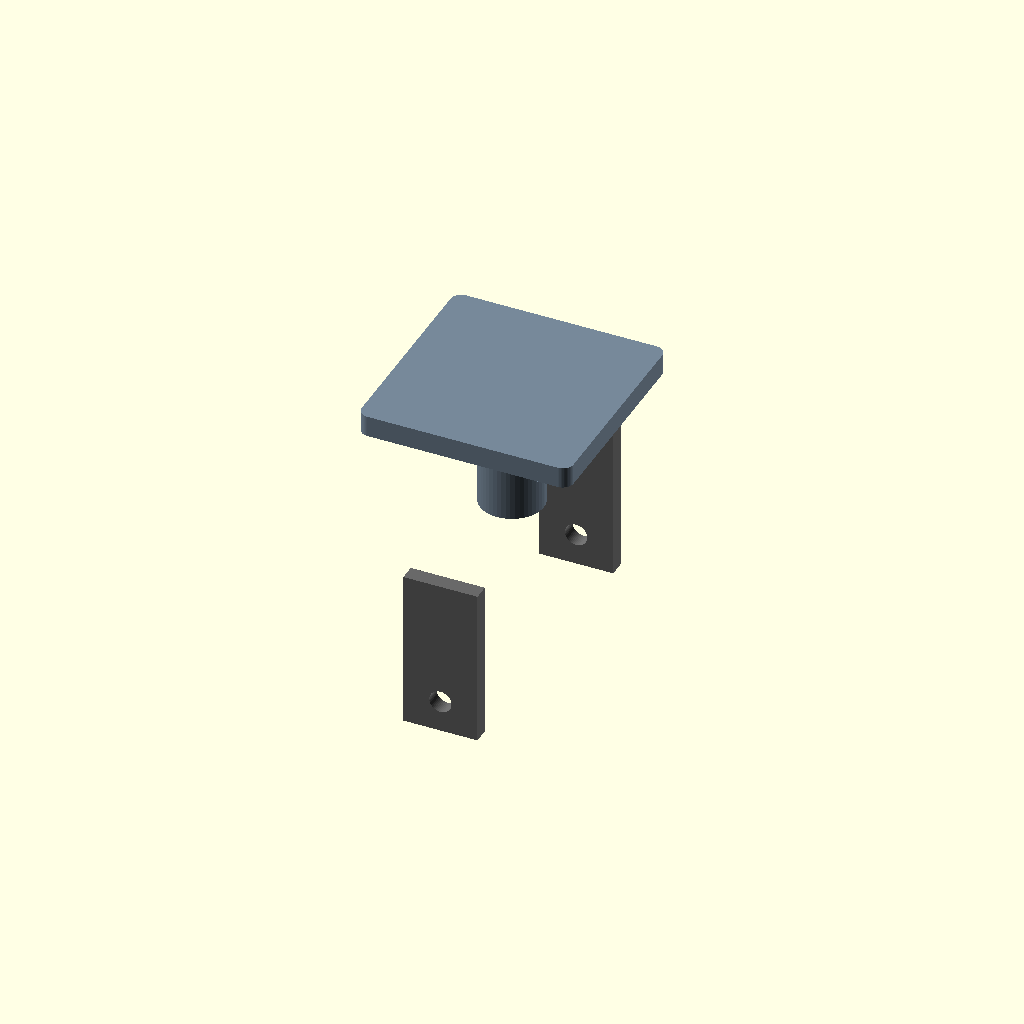
Cell 1: rendered with the file's own defaults.
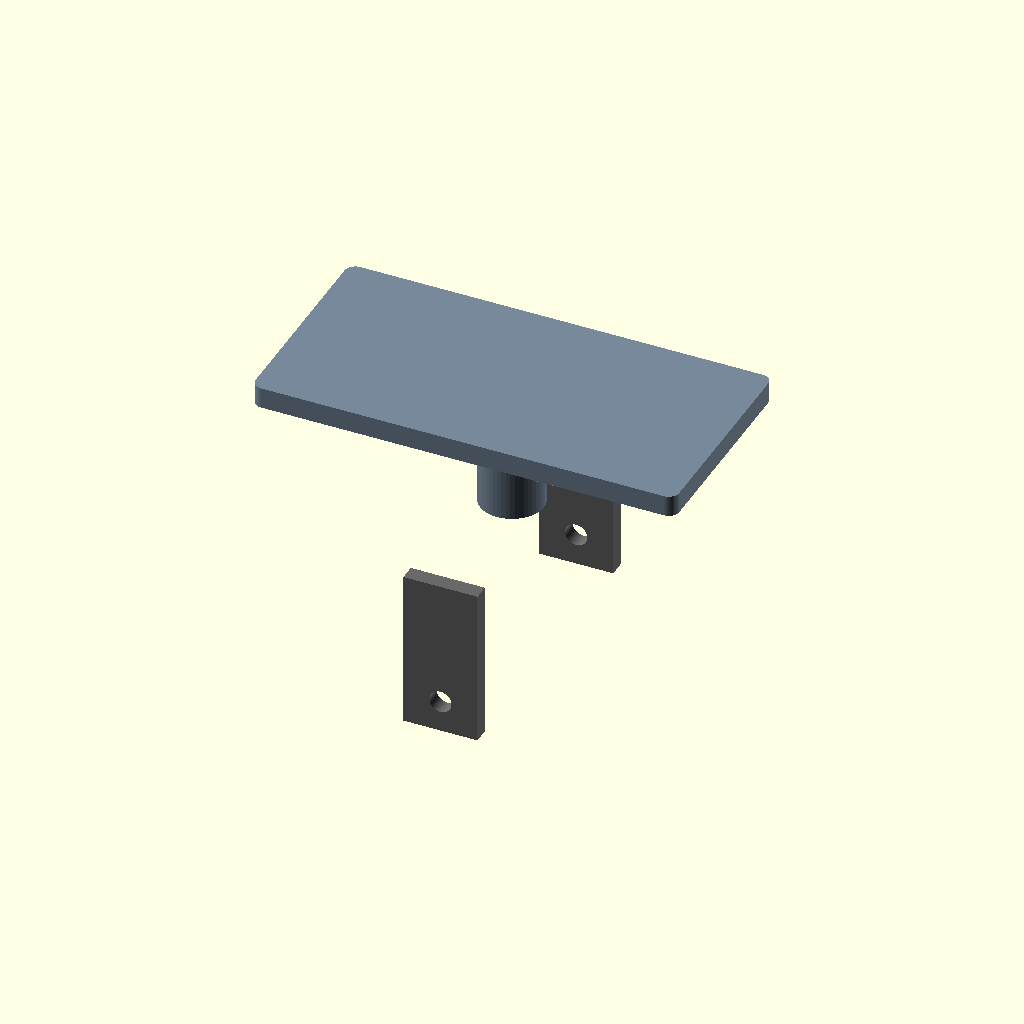
Cell 2: deck_w = 80 (everything else at default).
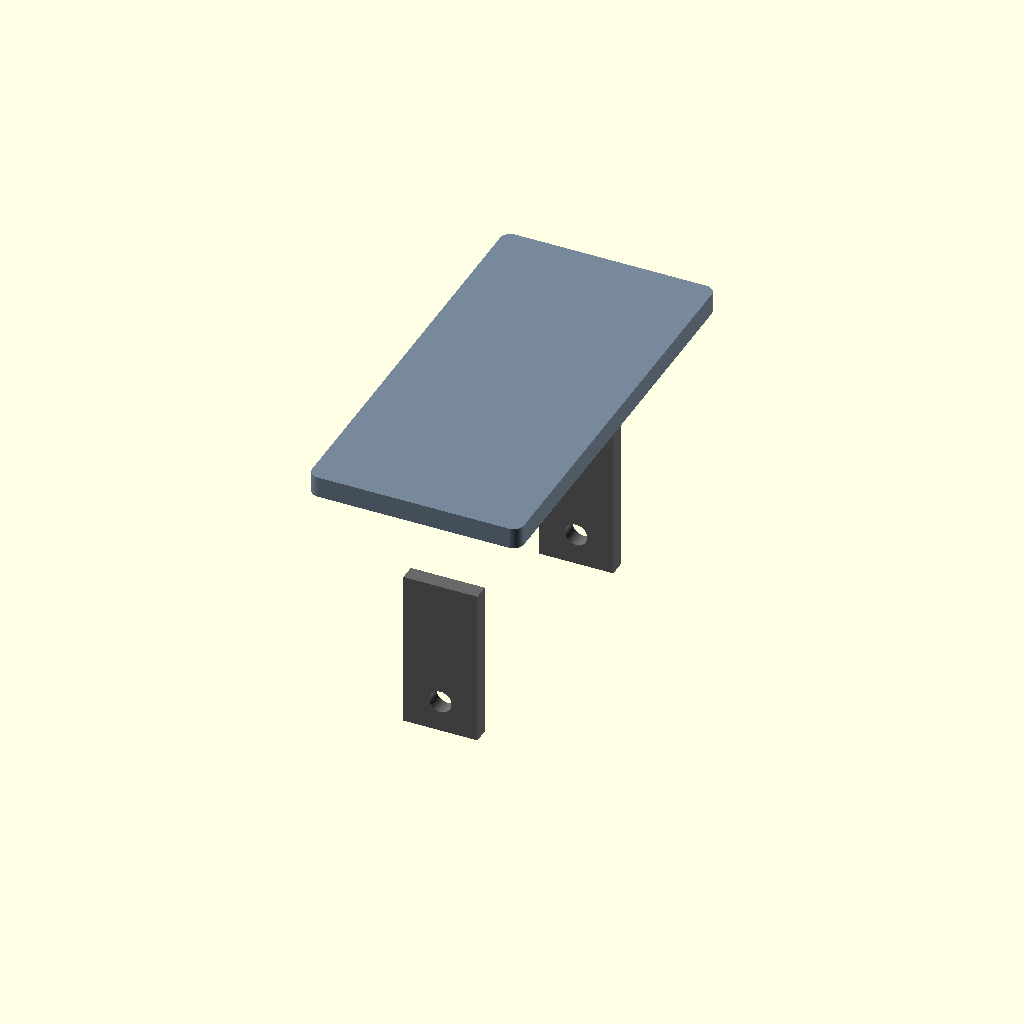
Cell 3: the same model with deck_l = 80.
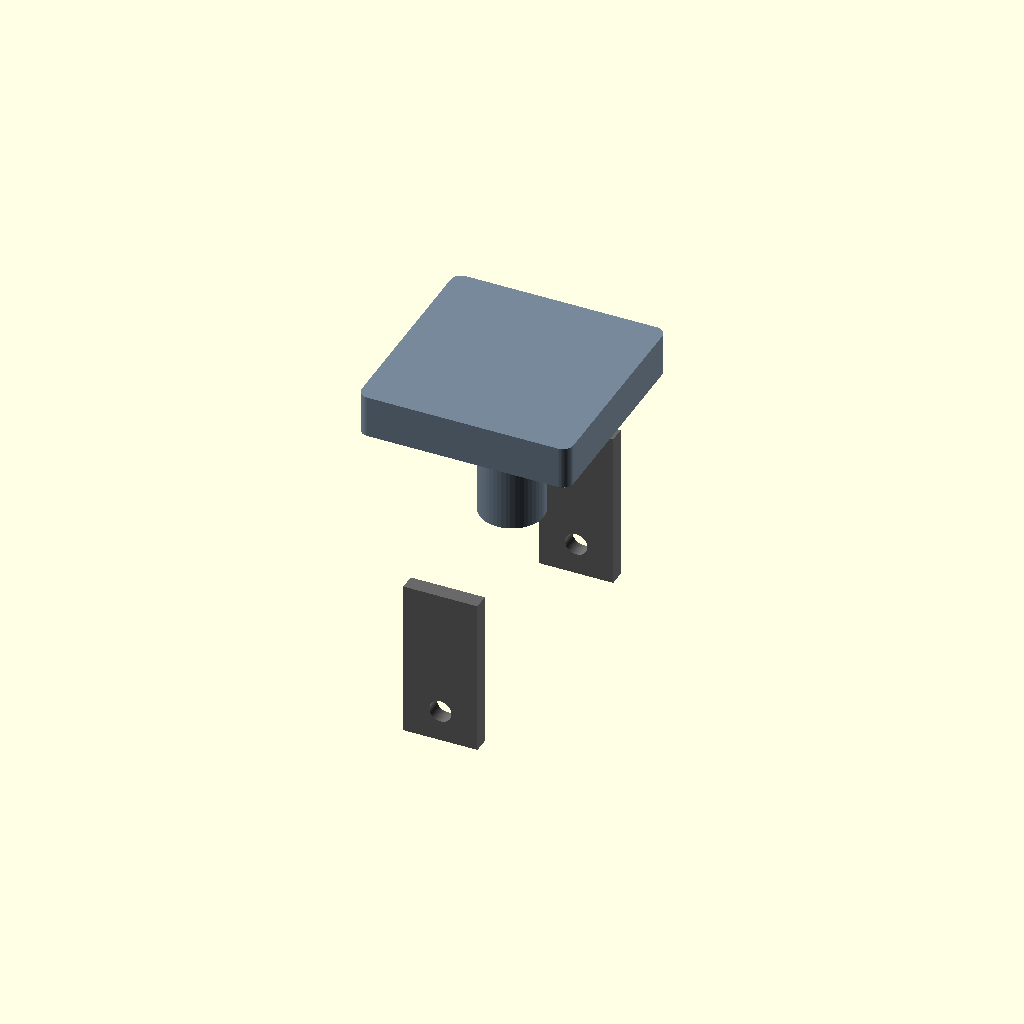
Cell 4 — deck_h set to 8, the other parameters unchanged.
One fixed orthographic camera (rotation 55°, 0°, 25°; colour scheme Cornfield) for every cell.
OpenSCAD source file cad/base/caster_wheel_bracket.scad:
// ============================================================
// Caster Wheel Bracket — 50 mm swivel caster for robot base
// ============================================================
// Bolts to the underside of the base deck.
// Accepts a standard 50 mm swivel caster ball-wheel insert.
// Swivel axle: 5 mm diameter bolt through bracket pivot.
// ============================================================

deck_w      = 40;   // mm — bracket footprint width
deck_l      = 40;   // mm — bracket footprint depth
deck_h      =  4;   // mm — mounting plate thickness
bolt_d      =  4.5; // mm — M4 clearance for deck bolts
bolt_sep_x  = 30;   // mm — bolt pattern X spacing
bolt_sep_y  = 30;   // mm — bolt pattern Y spacing

swivel_h    = 18;   // mm — height of swivel post from plate
swivel_od   = 12;   // mm — swivel post outer diameter
axle_d      =  5.2; // mm — axle bolt clearance
caster_d    = 50;   // mm — caster wheel diameter (reference)
fork_w      = 14;   // mm — fork width (wheel gap + 2 mm each side)
fork_h      = 30;   // mm — fork arm length
fork_t      =  3;   // mm — fork wall thickness
wheel_axle_d =  4.2;// mm — wheel axle bolt

corner_r    = 2.0;
wall        = 3.0;
$fn = 48;

// ============================================================
module mounting_plate() {
    difference() {
        // Rounded plate
        minkowski() {
            cube([deck_w - 2*corner_r,
                  deck_l - 2*corner_r,
                  deck_h - corner_r/2], center = true);
            cylinder(r = corner_r, h = corner_r/2);
        }
        // Bolt holes
        for (dx = [-bolt_sep_x/2, bolt_sep_x/2])
            for (dy = [-bolt_sep_y/2, bolt_sep_y/2])
                translate([dx, dy, -deck_h/2 - 0.1])
                    cylinder(r = bolt_d/2, h = deck_h + 0.2);
        // Swivel axle hole (centre)
        translate([0, 0, -deck_h/2 - 0.1])
            cylinder(r = axle_d/2, h = deck_h + 0.2);
    }
}

module swivel_post() {
    // Cylindrical post below the plate that allows rotation
    translate([0, 0, -deck_h/2 - swivel_h])
        difference() {
            cylinder(r = swivel_od/2, h = swivel_h);
            translate([0, 0, -0.1])
                cylinder(r = axle_d/2, h = swivel_h + 0.2);
        }
}

module fork_arm() {
    // Two parallel arms forming a U-fork around the caster wheel
    difference() {
        translate([-fork_w/2, -fork_t/2, -deck_h/2 - swivel_h - fork_h])
            cube([fork_w, fork_t, fork_h]);
        // Wheel axle hole
        translate([0, 0, -deck_h/2 - swivel_h - fork_h + 6])
            rotate([90, 0, 0])
                cylinder(r = wheel_axle_d/2, h = fork_t + 1, center = true);
    }
}

// ============================================================
union() {
    color("LightSlateGray") translate([0, 0, deck_h/2]) mounting_plate();
    color("SlateGray")      swivel_post();
    // Fork arms (front & back of wheel)
    for (dy = [-caster_d/2 - fork_t/2 - 1, caster_d/2 + fork_t/2 + 1])
        color("DimGray")
            translate([0, dy, 0])
                fork_arm();
}
Customizer parameters (derived from the source; name, type, default, range or options):
deck_w: number, default 40
deck_l: number, default 40
deck_h: number, default 4
bolt_d: number, default 4.5
bolt_sep_x: number, default 30
bolt_sep_y: number, default 30
swivel_h: number, default 18
swivel_od: number, default 12
axle_d: number, default 5.2
caster_d: number, default 50
fork_w: number, default 14
fork_h: number, default 30
fork_t: number, default 3
wheel_axle_d: number, default 4.2
corner_r: number, default 2
wall: number, default 3
